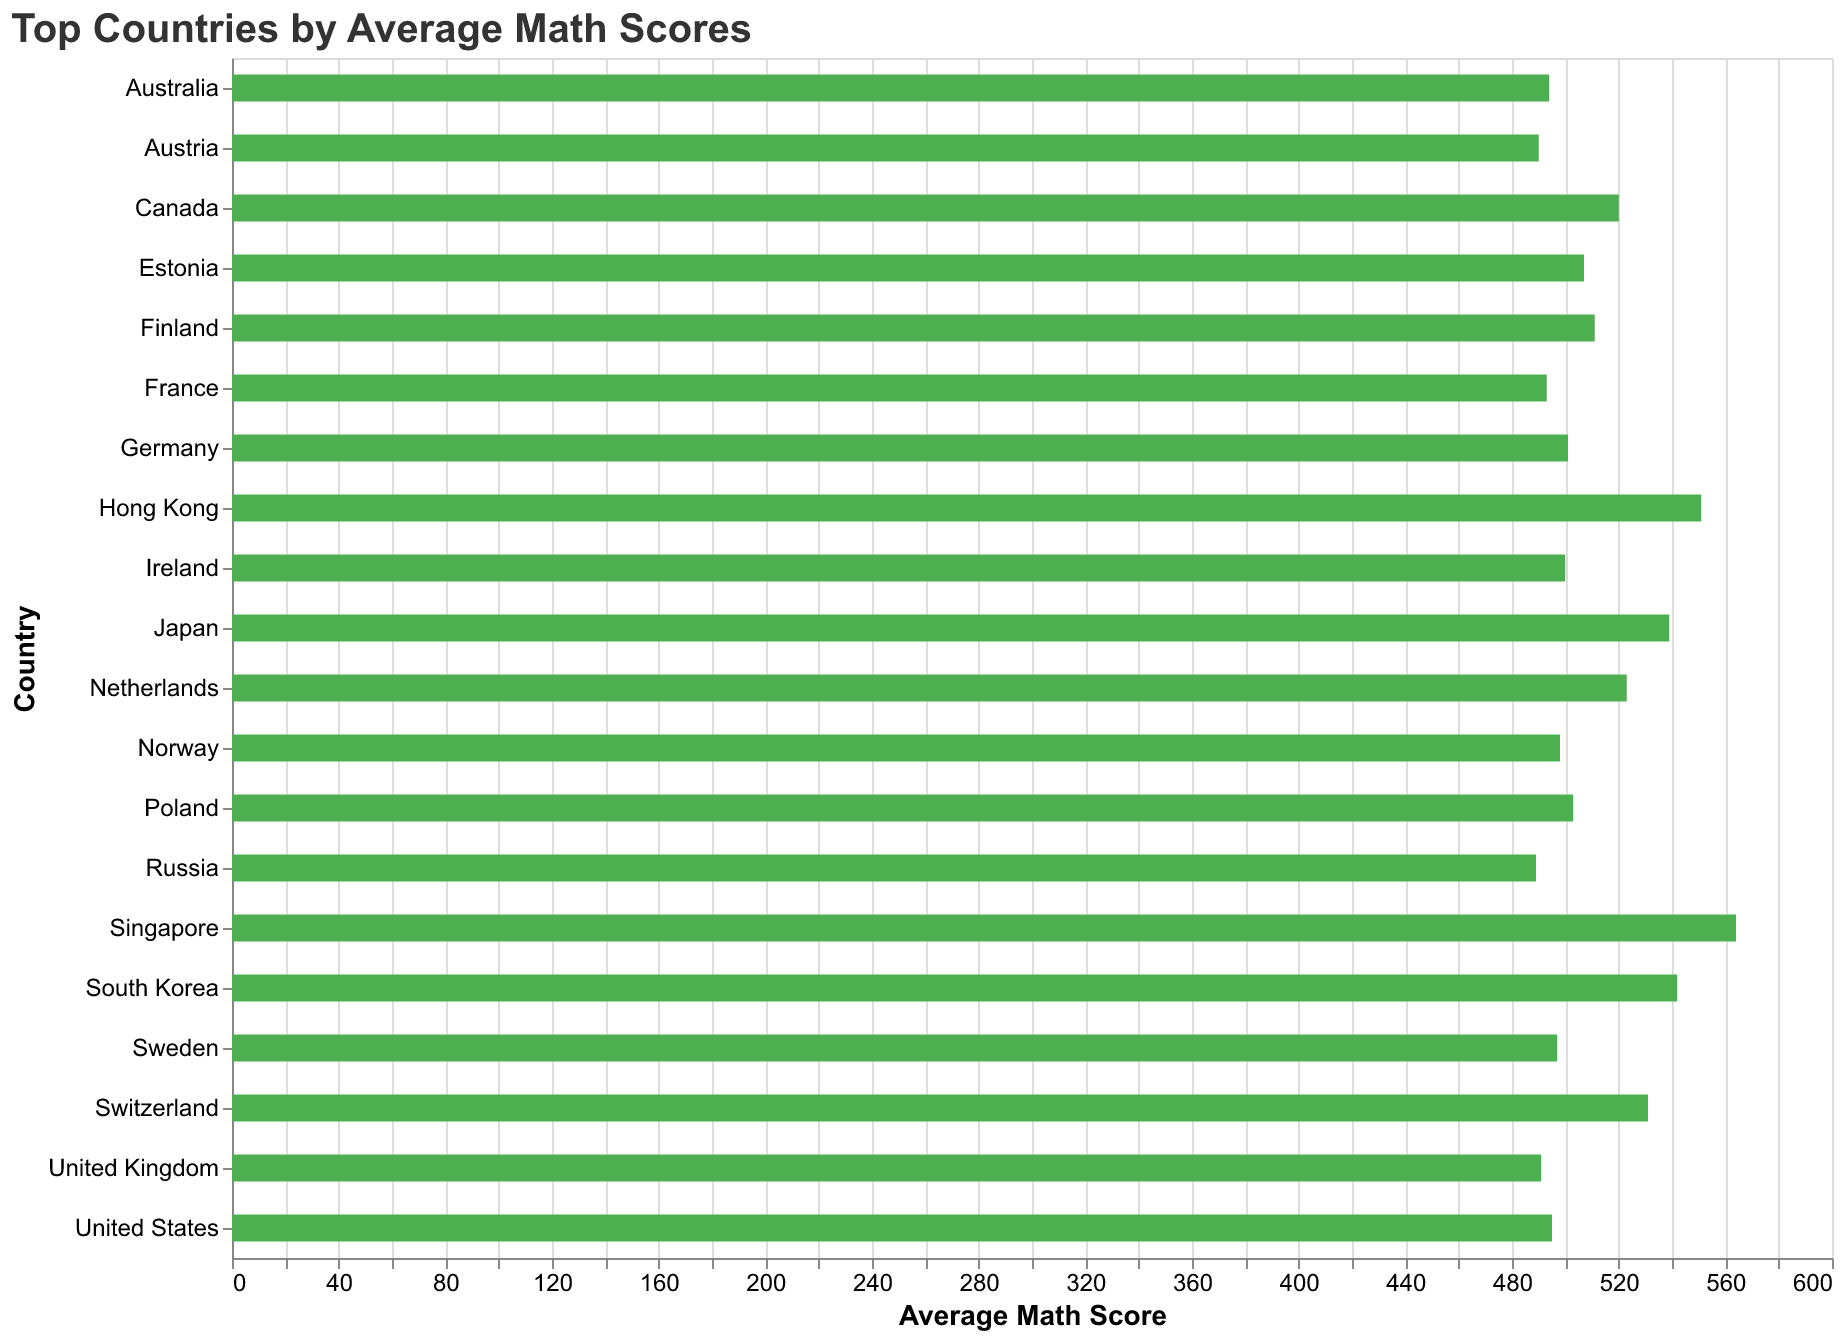

Source data for this figure (header and first rows):
Country, Math Score
Singapore, 564
Hong Kong, 551
South Korea, 542
Japan, 539
Switzerland, 531
Netherlands, 523
Canada, 520
Finland, 511
Estonia, 507
Poland, 503
Germany, 501
Ireland, 500
Norway, 498
Sweden, 497
United States, 495
Australia, 494
France, 493
United Kingdom, 491
Austria, 490
Russia, 489
